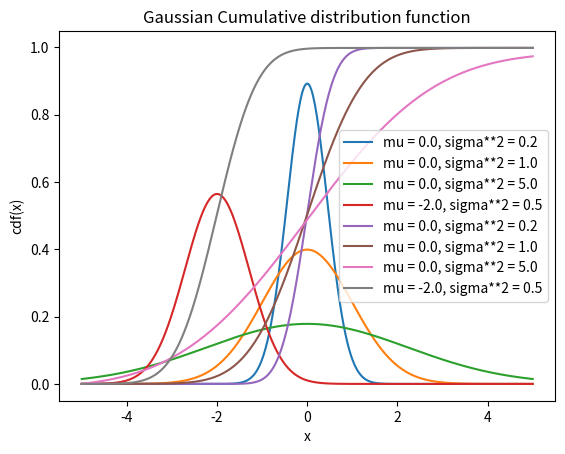

The matplotlib source for this figure:
"""Look at a 1d gaussian pdf and its cdf."""

from functools import partial
from typing import Callable

import matplotlib.pyplot as plt
import numpy as np


def gaussian_pdf(x: np.ndarray, mu=0.0, sigma=1.0) -> np.ndarray:
    """Return a Gaussian probability density function.

    Args:
        x (np.ndarray): The input array of shape [points].
        mu (float, optional): The mean. Defaults to 0.0.
        sigma (float, optional): The standard deviation. Defaults to 1.0.

    Returns:
        np.ndarray: The gaussian pdf with shape [points].
    """
    return 1.0 / (sigma * np.sqrt(2 * np.pi)) * np.exp(-1 / 2 * ((x - mu) / sigma) ** 2)


def forward_euler(x: np.ndarray, fun: Callable, int_0: float = 0.0) -> np.ndarray:
    """Numerically integrate a function using eulers method.

    https://en.wikipedia.org/wiki/Euler_method


    Args:
        x (np.ndarray): The sampling points of the function we want
            to integrate. Shape [points].
        fun (Callable): The function to integrate.
        int_0: The initial condition.

    Returns:
        np.ndarray: Approximation of the integral with shape [points].
    """
    ints = [int_0]
    dx = (max(x) - min(x)) / len(x)
    for pos_x in x:
        ints.append(ints[-1] + dx * fun(pos_x))
    return np.stack(ints[1:])


if __name__ == "__main__":
    params = (
        (0.0, np.sqrt(0.2)),
        (0.0, np.sqrt(1.0)),
        (0.0, np.sqrt(5.0)),
        (-2.0, np.sqrt(0.5)),
    )
    for param in params:
        x = np.linspace(-5.0, 5.0, 500)
        plt.plot(
            x,
            gaussian_pdf(x, param[0], param[1]),
            label=f"mu = {param[0]}, sigma**2 = {param[1]**2:2.1f}",
        )
        plt.title("Gaussian Probability Density Function")
        plt.xlabel("x")
        plt.ylabel("pdf(x)")
    plt.legend()
    plt.show()

    for param in params:
        gaussian_pdf = partial(gaussian_pdf, mu=param[0], sigma=param[1])
        X = forward_euler(x, gaussian_pdf)
        plt.plot(x, X, label=f"mu = {param[0]}, sigma**2 = {param[1]**2:2.1f}")
        plt.title("Gaussian Cumulative distribution function")
        plt.xlabel("x")
        plt.ylabel("cdf(x)")
    plt.legend()
    plt.show()
